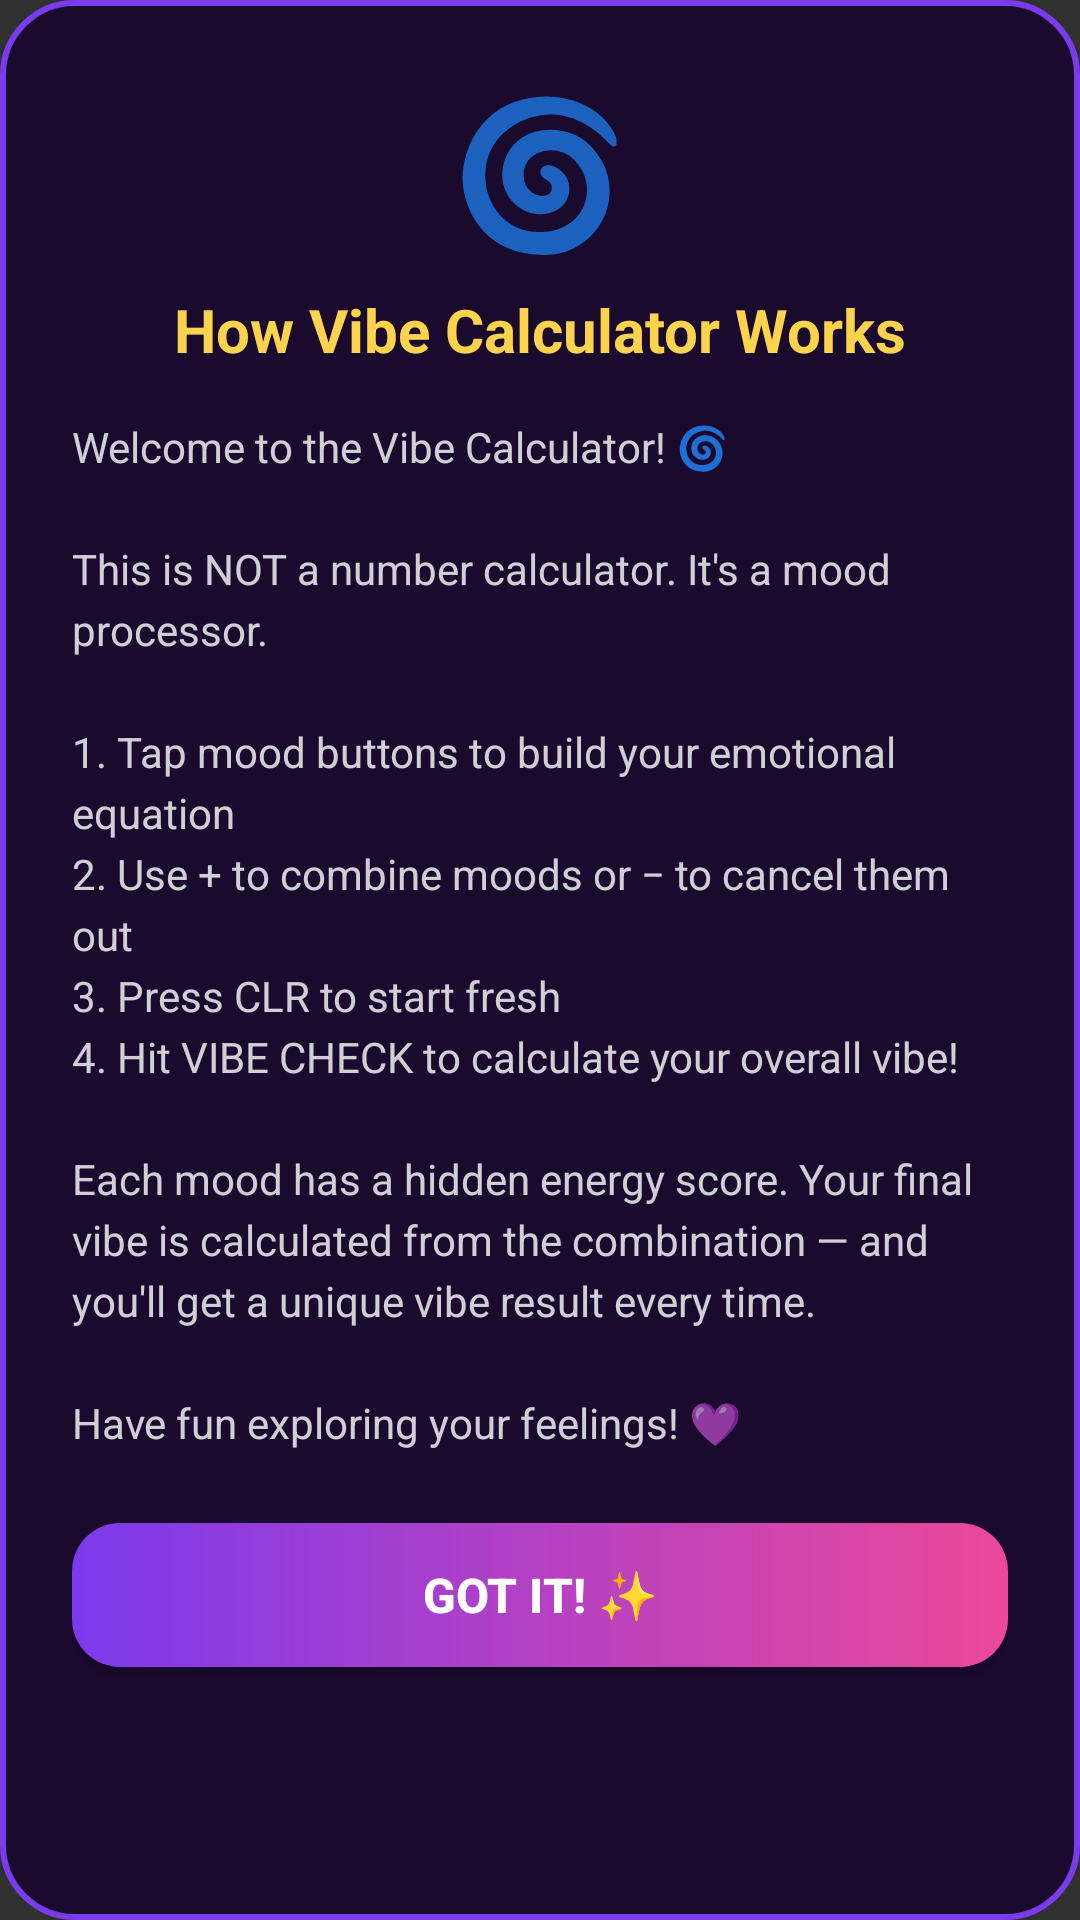

Android layout source for this screen:
<!-- AndroidManifest.xml: application theme Theme.AppCompat.NoActionBar -->
<!-- res/layout/dialog_info.xml -->
<?xml version="1.0" encoding="utf-8"?>
<LinearLayout xmlns:android="http://schemas.android.com/apk/res/android"
    android:layout_width="match_parent"
    android:layout_height="wrap_content"
    android:background="@drawable/modal_bg"
    android:orientation="vertical"
    android:padding="24dp">

    <TextView
        android:layout_width="wrap_content"
        android:layout_height="wrap_content"
        android:text="🌀"
        android:textSize="48sp"
        android:layout_gravity="center"
        android:layout_marginBottom="8dp"/>

    <TextView
        android:layout_width="match_parent"
        android:layout_height="wrap_content"
        android:text="@string/info_title"
        android:textColor="#FCD34D"
        android:textSize="20sp"
        android:textStyle="bold"
        android:gravity="center"
        android:layout_marginBottom="16dp"/>

    <TextView
        android:layout_width="match_parent"
        android:layout_height="wrap_content"
        android:text="@string/info_body"
        android:textColor="#CCFFFFFF"
        android:textSize="14sp"
        android:lineSpacingExtra="4dp"
        android:layout_marginBottom="24dp"/>

    <Button
        android:id="@+id/btnCloseInfo"
        android:layout_width="match_parent"
        android:layout_height="48dp"
        android:background="@drawable/btn_calculate_bg"
        android:text="@string/info_close"
        android:textColor="#FFFFFF"
        android:textSize="16sp"
        android:textStyle="bold"/>
</LinearLayout>
<!-- resources referenced by this layout -->
<resources>
  <!-- drawable btn_calculate_bg (drawable) -->
  <?xml version="1.0" encoding="utf-8"?>
  <shape xmlns:android="http://schemas.android.com/apk/res/android"
      android:shape="rectangle">
      <gradient
          android:startColor="#7C3AED"
          android:endColor="#EC4899"
          android:angle="0"/>
      <corners android:radius="16dp"/>
  </shape>
  <!-- drawable modal_bg (drawable) -->
  <?xml version="1.0" encoding="utf-8"?>
  <shape xmlns:android="http://schemas.android.com/apk/res/android"
      android:shape="rectangle">
      <solid android:color="#1A0A2E"/>
      <corners android:radius="24dp"/>
      <stroke android:width="2dp" android:color="#7C3AED"/>
  </shape>
  <string name="info_body">Welcome to the Vibe Calculator! 🌀\n\nThis is NOT a number calculator. It\'s a mood processor.\n\n1. Tap mood buttons to build your emotional equation\n2. Use + to combine moods or − to cancel them out\n3. Press CLR to start fresh\n4. Hit VIBE CHECK to calculate your overall vibe!\n\nEach mood has a hidden energy score. Your final vibe is calculated from the combination — and you\'ll get a unique vibe result every time.\n\nHave fun exploring your feelings! 💜</string>
  <string name="info_close">Got it! ✨</string>
  <string name="info_title">How Vibe Calculator Works</string>
</resources>
